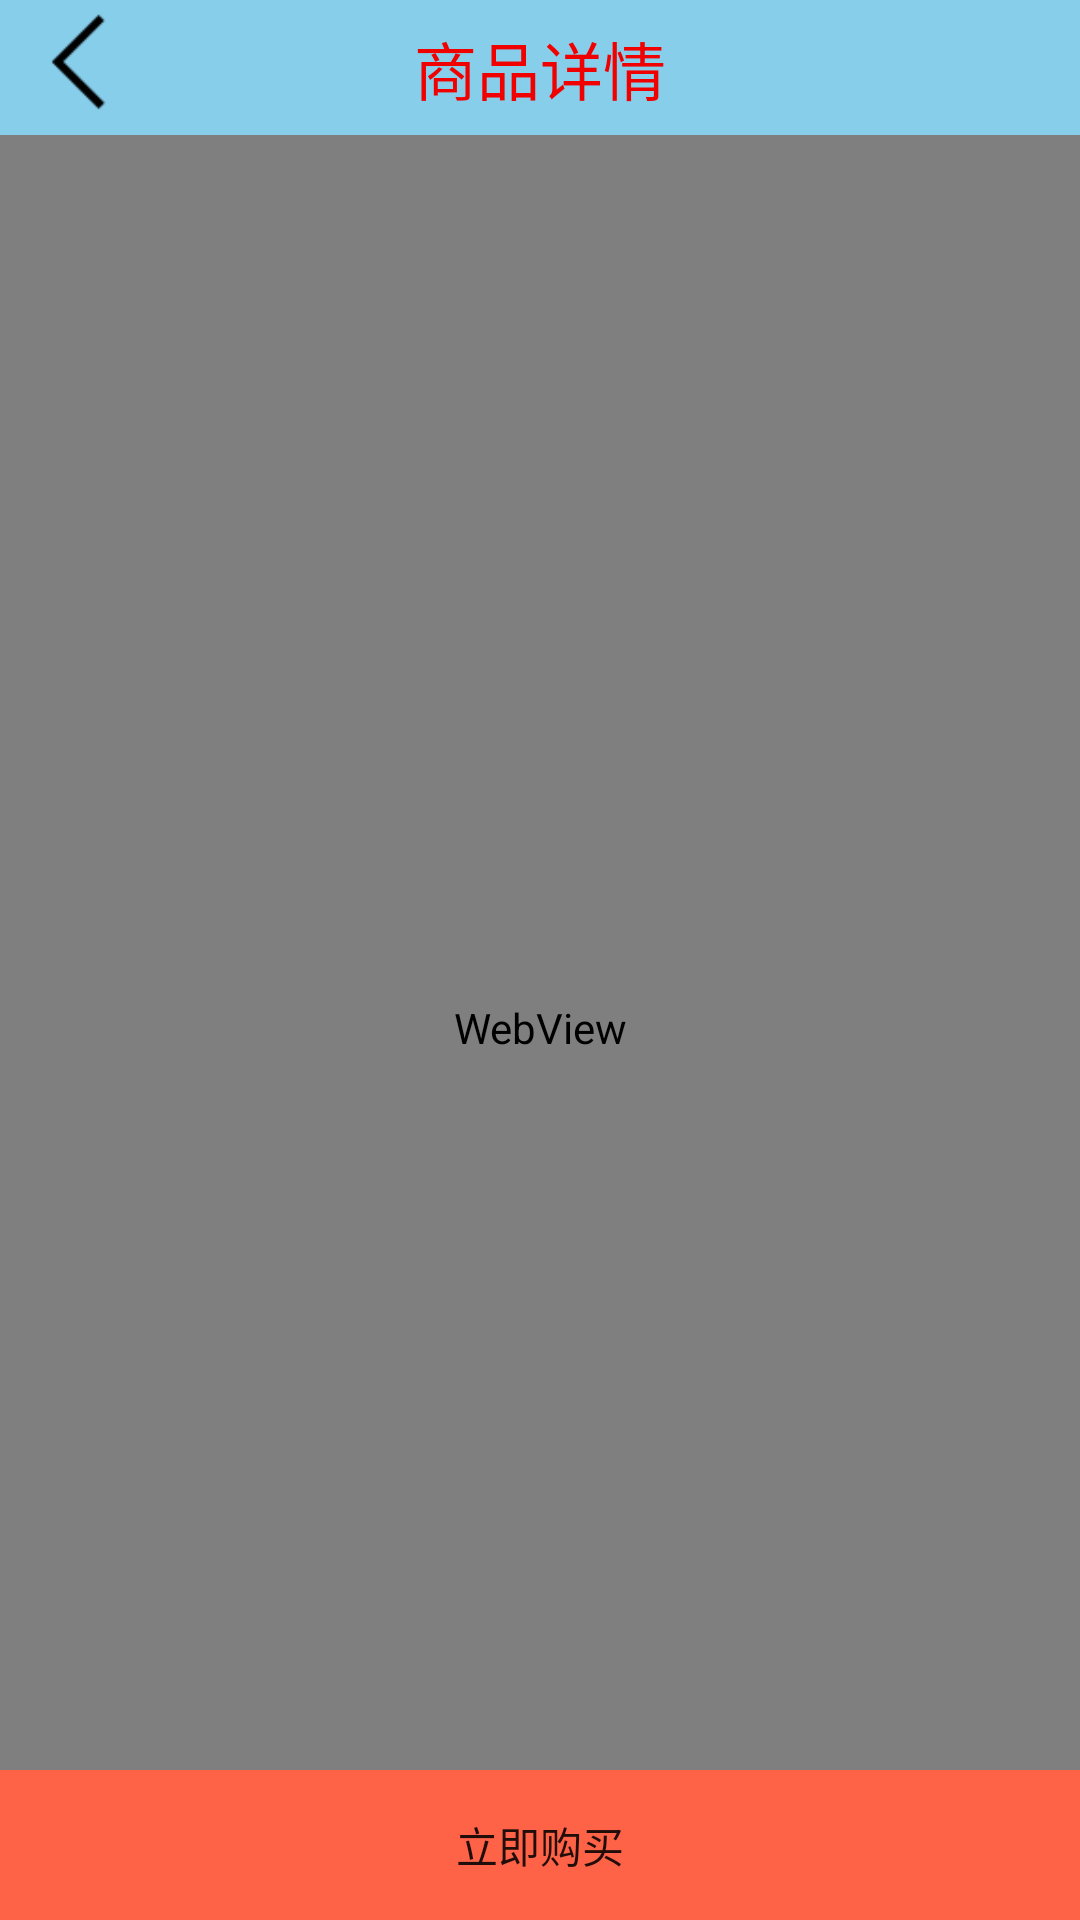

Produce the Android XML layout that renders to this screen, including the resource entries it uses.
<!-- AndroidManifest.xml: application theme AppTheme -->
<!-- res/layout/activity_webview.xml -->
<?xml version="1.0" encoding="utf-8"?>
<LinearLayout
    xmlns:android="http://schemas.android.com/apk/res/android"
    android:orientation="vertical"
    android:layout_width="match_parent"
    android:layout_height="match_parent">
    <RelativeLayout
        android:background="@color/tianlan"
        android:layout_width="match_parent"
        android:layout_height="45dp">
        <ImageView
            android:id="@+id/back"
            android:layout_marginLeft="5dp"
            android:layout_centerVertical="true"
            android:src="@drawable/back"
            android:layout_width="40dp"
            android:layout_height="fill_parent" />
        <TextView
            android:textSize="21sp"
            android:gravity="center"
            android:layout_centerHorizontal="true"
            android:textColor="@color/top_red"
            android:text="商品详情"
            android:layout_width="wrap_content"
            android:layout_height="fill_parent" />
    </RelativeLayout>

    <ProgressBar
        android:id="@+id/progressBar1"
        style="?android:attr/progressBarStyleHorizontal"
        android:layout_width="match_parent"
        android:layout_height="3dp"
        android:progressDrawable="@drawable/pg"
        android:visibility="gone"
        />

    <RelativeLayout

        android:layout_width="match_parent"
        android:layout_height="match_parent">

        <WebView
            android:id="@+id/webview1"
            android:layout_width="match_parent"
            android:layout_height="match_parent" />

        <RelativeLayout
            android:id="@+id/llay_popuowindow"
            android:layout_width="match_parent"
            android:layout_height="50dp"
            android:layout_alignParentBottom="true">

            <Button
                android:id="@+id/btn_goumaiss"
                android:layout_width="match_parent"
                android:layout_height="50dp"
                android:background="@color/tomato"
                android:text="@string/lijiegoumai" />
        </RelativeLayout>
    </RelativeLayout>


</LinearLayout>
<!-- resources referenced by this layout -->
<resources>
  <color name="tianlan">#87CEEB</color>
  <color name="tomato">#ff6347</color>
  <color name="top_red">#F10000</color>
  <!-- drawable back: png bitmap (drawable-xxhdpi, 421 bytes) -->
  <string name="lijiegoumai">立即购买</string>
  <style name="AppTheme" parent="Theme.AppCompat.Light.NoActionBar">
          
          <item name="colorPrimary">@color/tianlan</item>
          <item name="colorPrimaryDark">@color/tianlan</item>
          <item name="colorAccent">@color/top_red</item>
      </style>
</resources>
